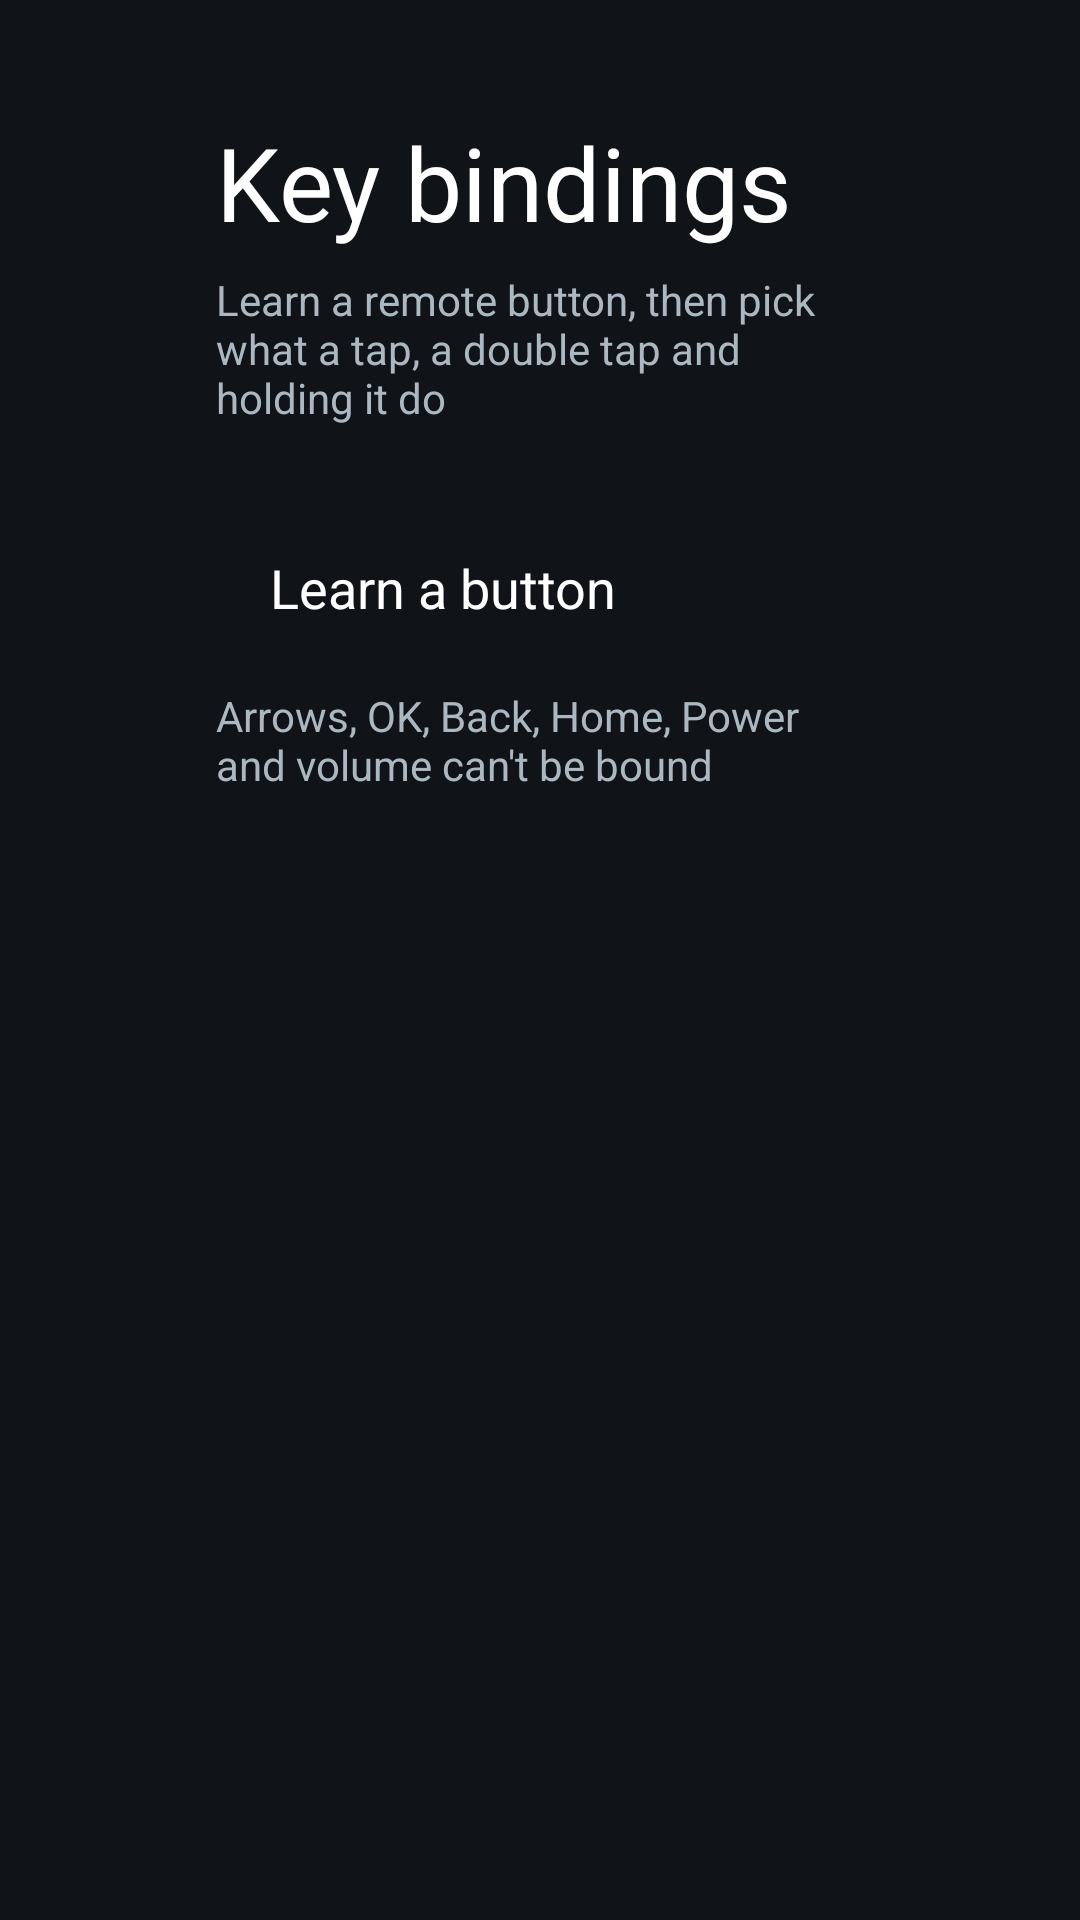

Reconstruct the res/layout file that produces this screen, plus the resources it refers to.
<!-- AndroidManifest.xml: application theme Theme.TvHome -->
<!-- res/layout/activity_key_bindings.xml -->
<?xml version="1.0" encoding="utf-8"?>
<ScrollView xmlns:android="http://schemas.android.com/apk/res/android"
    android:layout_width="match_parent"
    android:layout_height="match_parent"
    android:background="#FF101419"
    android:fillViewport="true">

    <LinearLayout
        android:layout_width="match_parent"
        android:layout_height="wrap_content"
        android:orientation="vertical"
        android:paddingStart="72dp"
        android:paddingEnd="72dp"
        android:paddingTop="38dp"
        android:paddingBottom="38dp">

        <TextView
            android:layout_width="match_parent"
            android:layout_height="wrap_content"
            android:text="@string/key_bindings"
            android:textColor="#FFFFFFFF"
            android:textSize="34sp" />

        <TextView
            android:layout_width="match_parent"
            android:layout_height="wrap_content"
            android:layout_marginTop="7dp"
            android:text="@string/key_bindings_hint"
            android:textColor="#FFACB8C1"
            android:textSize="14sp" />

        <TextView
            android:id="@+id/learnChoice"
            style="@style/SettingsRow"
            android:layout_marginTop="28dp"
            android:text="@string/key_learn" />

        <TextView
            android:layout_width="match_parent"
            android:layout_height="wrap_content"
            android:layout_marginTop="7dp"
            android:text="@string/key_learn_never"
            android:textColor="#FFACB8C1"
            android:textSize="14sp" />

        <TextView
            android:id="@+id/serviceOff"
            android:layout_width="match_parent"
            android:layout_height="wrap_content"
            android:layout_marginTop="7dp"
            android:text="@string/key_service_off"
            android:textColor="#FFFFB86B"
            android:textSize="14sp"
            android:visibility="gone" />

        <LinearLayout
            android:id="@+id/keyList"
            android:layout_width="match_parent"
            android:layout_height="wrap_content"
            android:orientation="vertical" />
    </LinearLayout>
</ScrollView>
<!-- resources referenced by this layout -->
<resources>
  <string name="key_bindings">Key bindings</string>
  <string name="key_bindings_hint">Learn a remote button, then pick what a tap, a double tap and holding it do</string>
  <string name="key_learn">Learn a button</string>
  <string name="key_learn_never">Arrows, OK, Back, Home, Power and volume can\'t be bound</string>
  <string name="key_service_off">The remote helper is off, so the bindings do nothing yet</string>
  <style name="SettingsRow">
          <item name="android:layout_width">match_parent</item>
          <item name="android:layout_height">52dp</item>
          <item name="android:gravity">center_vertical</item>
          <item name="android:paddingStart">18dp</item>
          <item name="android:paddingEnd">18dp</item>
          <item name="android:background">@drawable/settings_choice_bg</item>
          <item name="android:textColor">#FFFFFFFF</item>
          <item name="android:textSize">18sp</item>
          <item name="android:focusable">true</item>
          <item name="android:clickable">true</item>
      </style>
  <style name="Theme.TvHome" parent="android:Theme.Material.NoActionBar.Fullscreen">
          <item name="android:windowBackground">@android:color/black</item>
          <item name="android:colorBackground">@android:color/black</item>
          <item name="android:windowAnimationStyle">@null</item>
      </style>
</resources>
